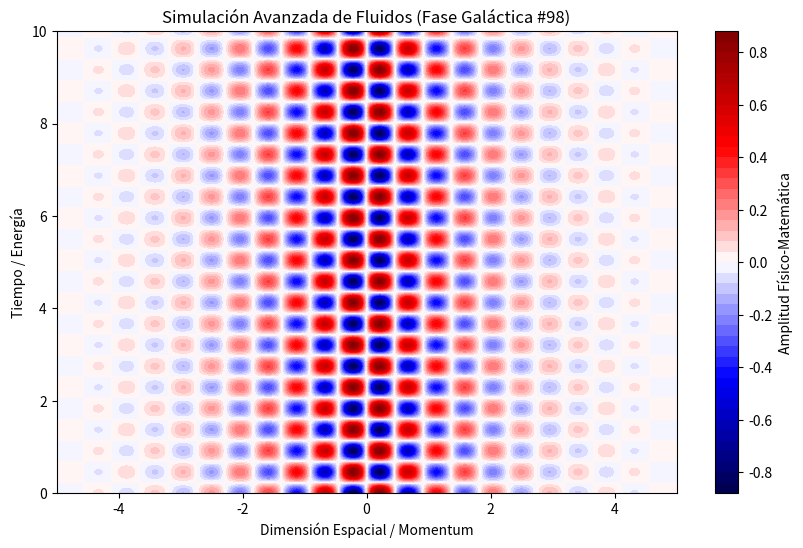

The matplotlib source for this figure:
%matplotlib inline
# Simulación Galáctica: Fluidos - Variante 98
import numpy as np
import matplotlib.pyplot as plt

# Parámetros Físicos Aleatorios
param_1 = 6.879
param_2 = 6.855
param_3 = 0.706

t = np.linspace(0, 10, 500)
x = np.linspace(-5, 5, 500)
X, T = np.meshgrid(x, t)

# Ecuación Base (Avanzada)
Z = np.sin(X * param_1) * np.cos(T * param_2) * np.exp(-np.abs(X) * param_3)

plt.figure(figsize=(10, 6))
plt.contourf(X, T, Z, 50, cmap='seismic')
plt.colorbar(label='Amplitud Físico-Matemática')
plt.title(r'Simulación Avanzada de Fluidos (Fase Galáctica #98)')
plt.xlabel('Dimensión Espacial / Momentum')
plt.ylabel('Tiempo / Energía')
plt.show()
